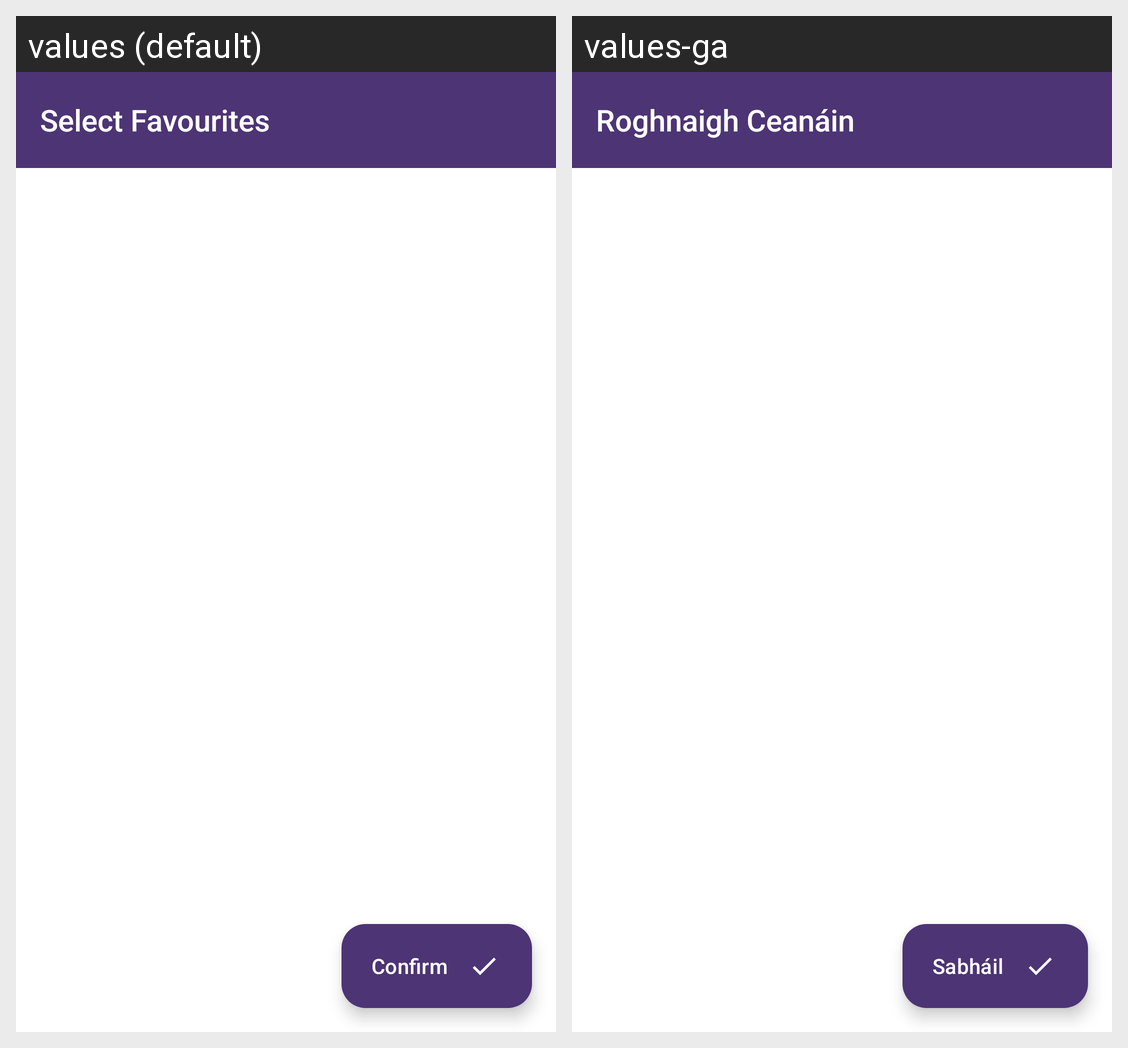

Locale-by-locale string values for the Android screen shown in this grid:
Android screen res/layout/stop_forecast_widget_configure.xml rendered under 2 locales, left to right: values (default), values-ga. Device: Nexus 5 (rendered at 1080×1920; each locale shown at half size, 540×960, under a caption strip naming it); theme AppTheme.
Strings drawn on this screen, with the default value and each locale's value (text and hints the layout hard-codes, and strings that could not be matched under every locale, appear in the picture but are not listed):

title_activity_favourites_select
  values: Select Favourites
  values-ga: Roghnaigh Ceanáin

widget_select_confirm
  values: Confirm
  values-ga: Sabháil
